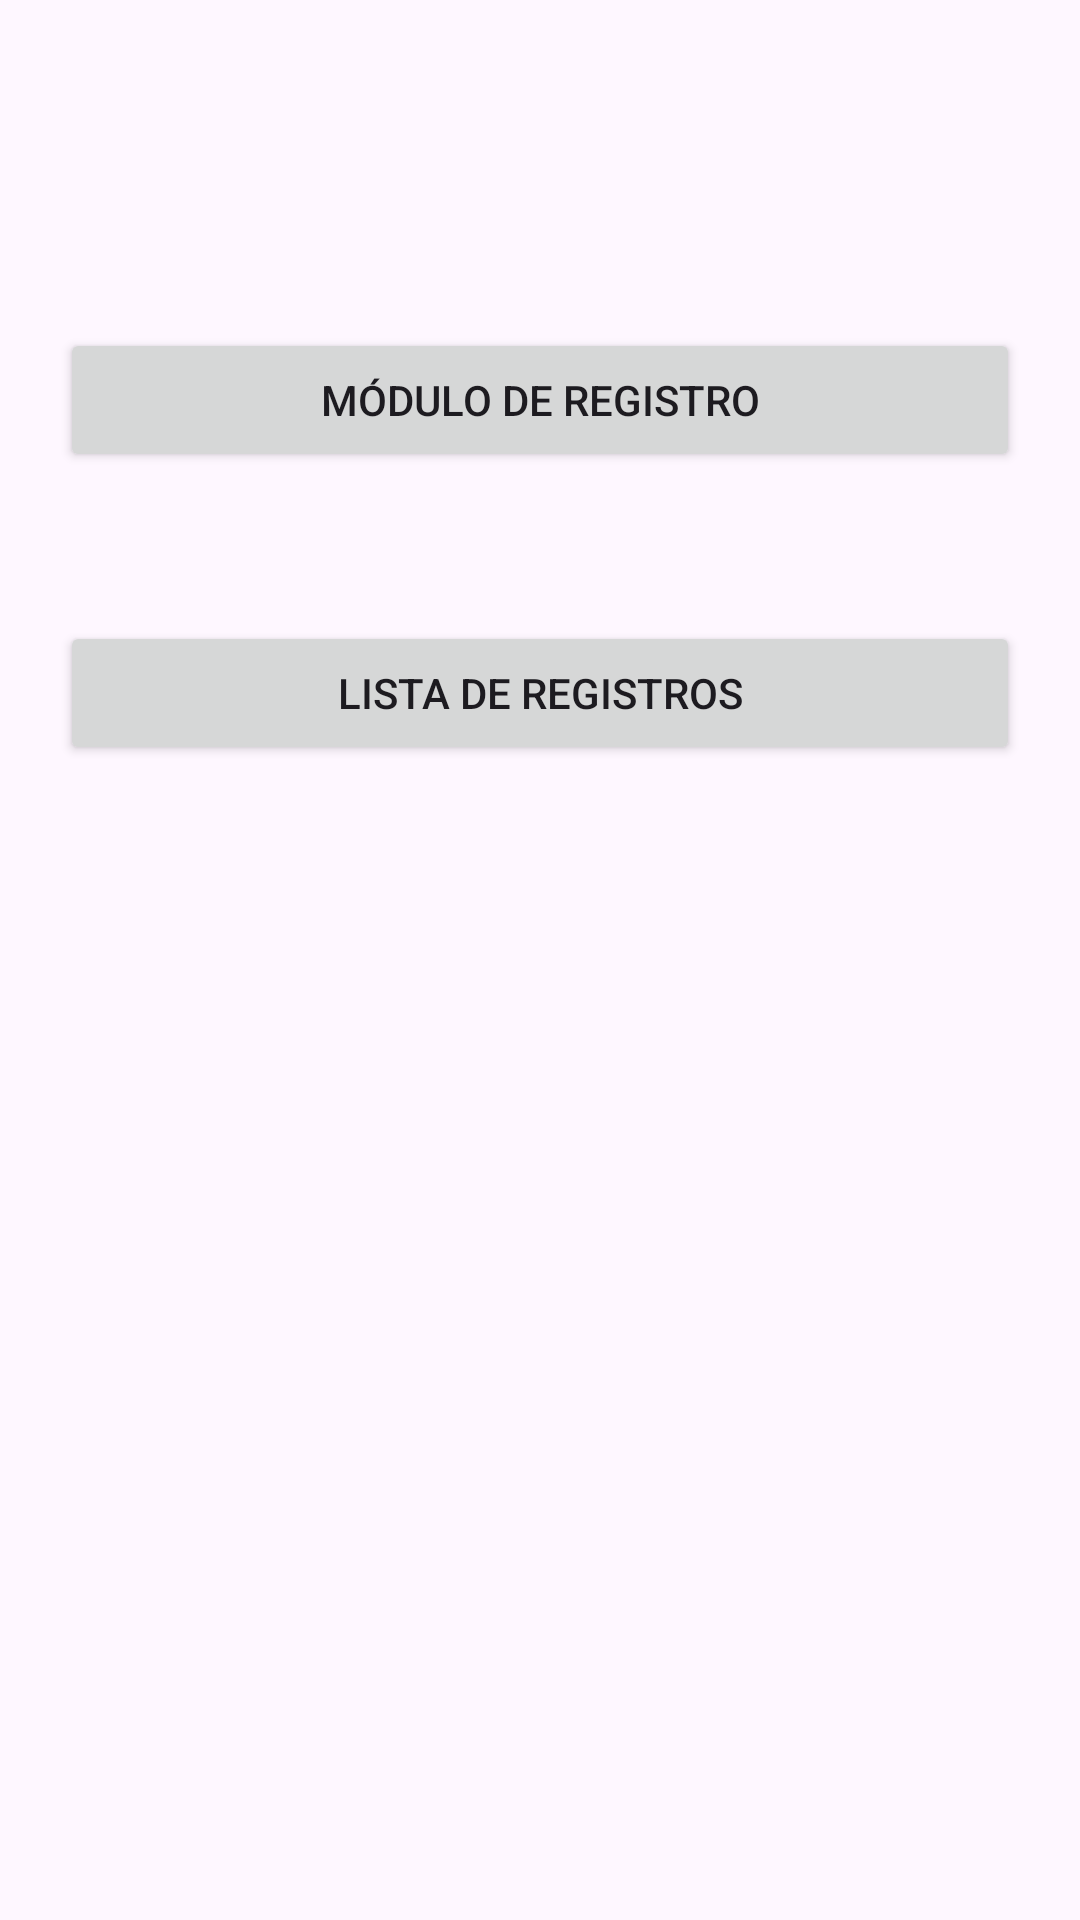

The Android layout XML behind this screen, and the referenced resources:
<!-- AndroidManifest.xml: application theme Theme.CrusWS -->
<!-- res/layout/activity_main.xml -->
<?xml version="1.0" encoding="utf-8"?>
<androidx.constraintlayout.widget.ConstraintLayout xmlns:android="http://schemas.android.com/apk/res/android"
    xmlns:app="http://schemas.android.com/apk/res-auto"
    xmlns:tools="http://schemas.android.com/tools"
    android:layout_width="match_parent"
    android:layout_height="match_parent"
    android:padding="20dp"
    tools:context=".MainActivity">

    <Button
        android:id="@+id/btMostrarRegistro"
        android:layout_width="match_parent"
        android:layout_height="wrap_content"
        android:text="Módulo de registro"
        app:layout_constraintBottom_toBottomOf="parent"
        app:layout_constraintEnd_toEndOf="parent"
        app:layout_constraintHorizontal_bias="0.4"
        app:layout_constraintStart_toStartOf="parent"
        app:layout_constraintTop_toTopOf="parent"
        app:layout_constraintVertical_bias="0.162" />

    <Button
        android:id="@+id/btMostrarLista"
        android:layout_width="match_parent"
        android:layout_height="wrap_content"
        android:text="Lista de registros"
        app:layout_constraintBottom_toBottomOf="parent"
        app:layout_constraintEnd_toEndOf="@+id/btMostrarRegistro"
        app:layout_constraintHorizontal_bias="1.0"
        app:layout_constraintStart_toStartOf="parent"
        app:layout_constraintTop_toTopOf="parent"
        app:layout_constraintVertical_bias="0.339" />

</androidx.constraintlayout.widget.ConstraintLayout>
<!-- resources referenced by this layout -->
<resources>
  <style name="Theme.CrusWS" parent="Base.Theme.CrusWS" />
  <style name="Base.Theme.CrusWS" parent="Theme.Material3.DayNight.NoActionBar">
          
          
      </style>
</resources>
